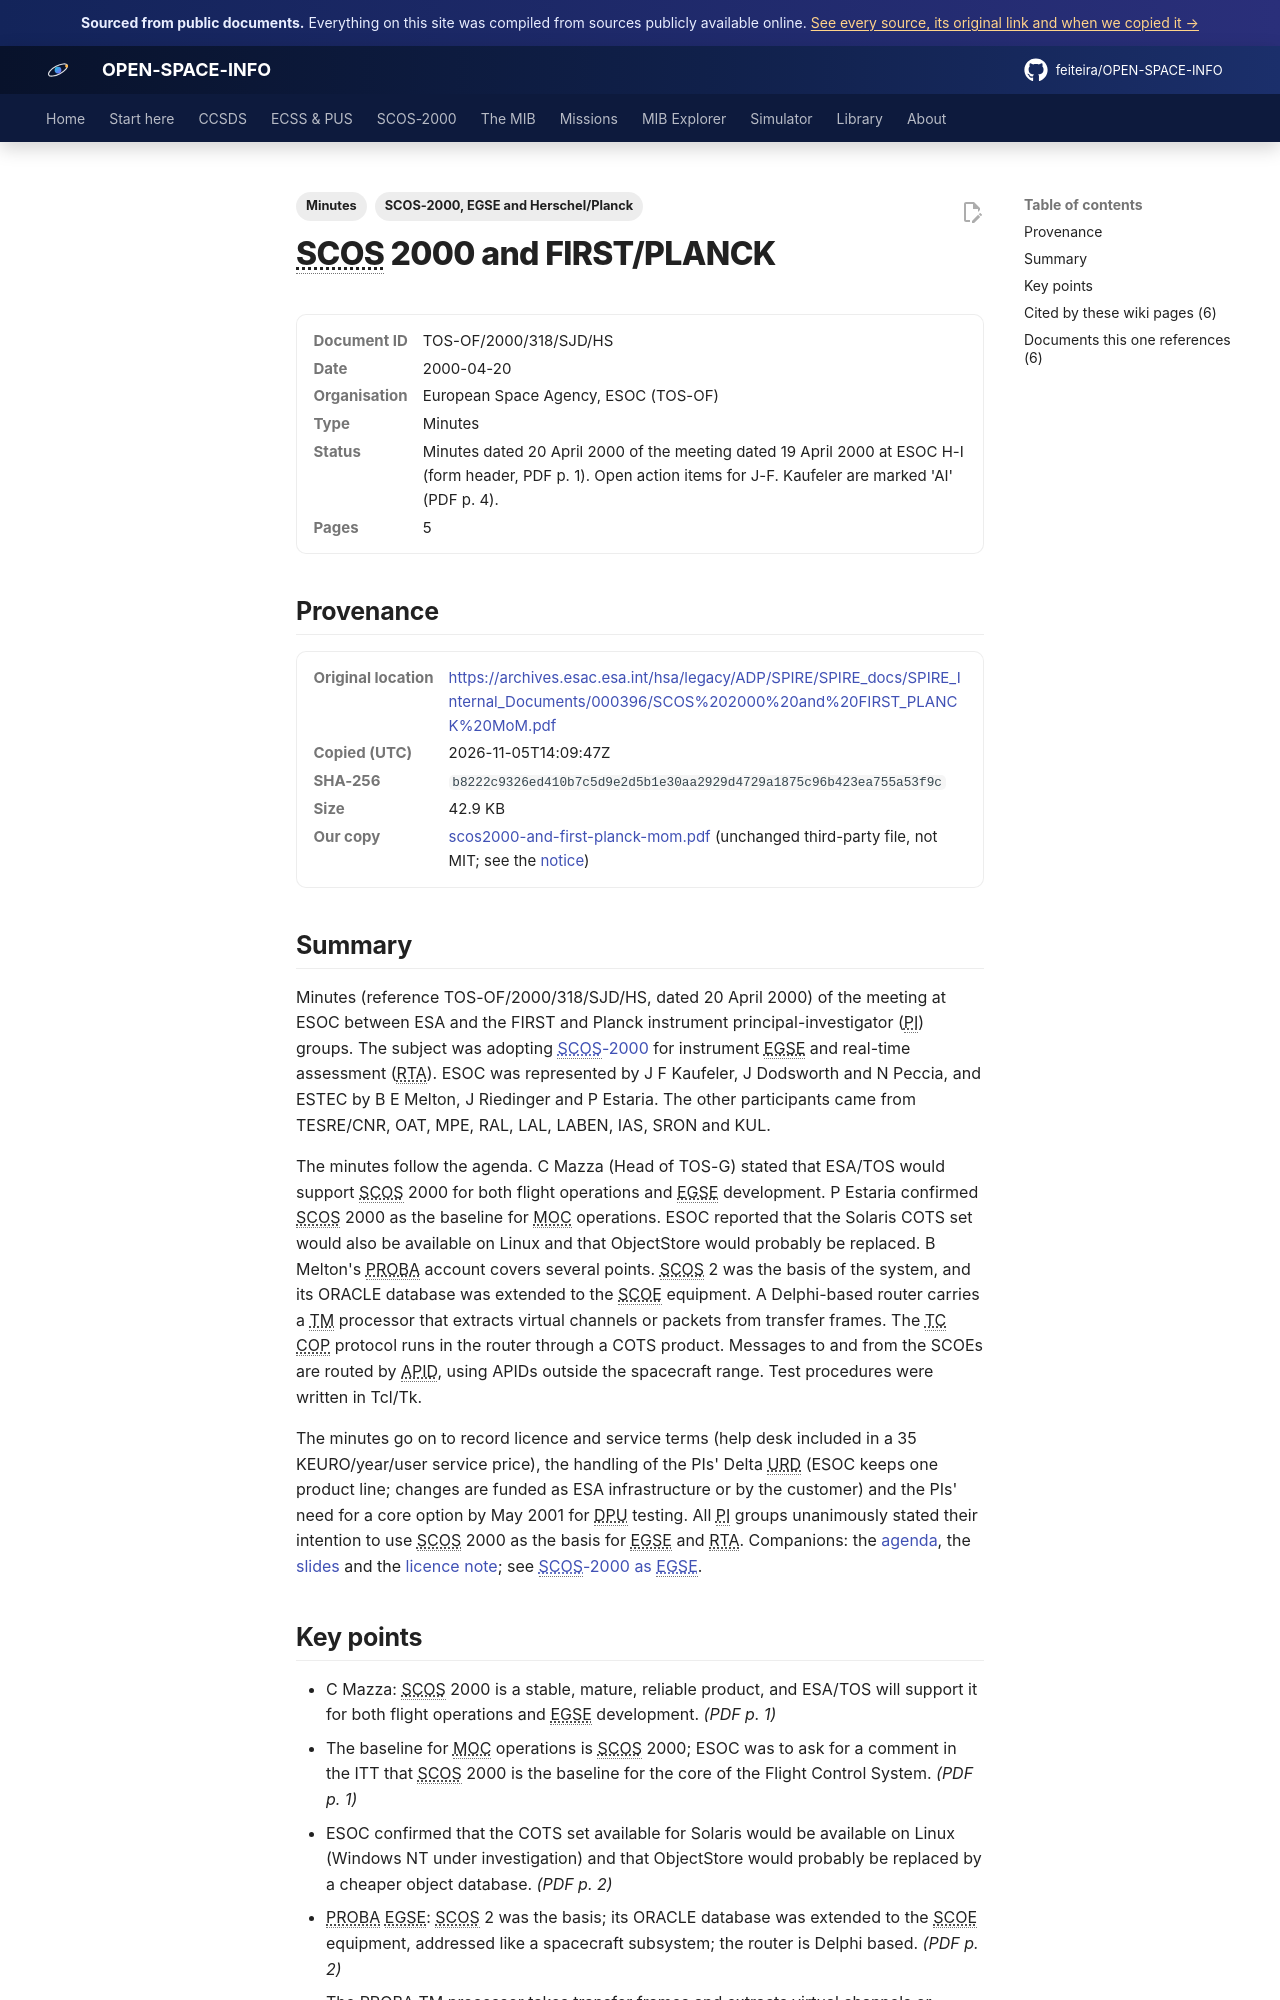

repository: feiteira/OPEN-SPACE-INFO · page: library/scos2000-and-first-planck-mom/index.html · generator: mkdocs

---
title: "Minutes: SCOS 2000 and FIRST/Planck meeting (Apr 2000)"
description: "Minutes (reference TOS-OF/2000/318/SJD/HS, dated 20 April 2000) of the meeting at ESOC between ESA and the FIRST and Planck instrument principal-investigator (PI) groups."
tags: ["Minutes", "SCOS-2000, EGSE and Herschel/Planck"]
sources: [scos2000-and-first-planck-mom]
---

# SCOS 2000 and FIRST/PLANCK

<dl class="osi-meta"><dt>Document ID</dt><dd>TOS-OF/2000/318/SJD/HS</dd><dt>Date</dt><dd>2000-04-20</dd><dt>Organisation</dt><dd>European Space Agency, ESOC (TOS-OF)</dd><dt>Type</dt><dd>Minutes</dd><dt>Status</dt><dd>Minutes dated 20 April 2000 of the meeting dated 19 April 2000 at ESOC H-I (form header, PDF p. 1). Open action items for J-F. Kaufeler are marked 'AI' (PDF p. 4).</dd><dt>Pages</dt><dd>5</dd></dl>

## Provenance

<dl class="osi-meta"><dt>Original location</dt><dd><a href="https://archives.esac.esa.int/hsa/legacy/ADP/SPIRE/SPIRE_docs/SPIRE_Internal_Documents/000396/SCOS%202000%20and%20FIRST_PLANCK%20MoM.pdf" rel="noopener">https://archives.esac.esa.int/hsa/legacy/ADP/SPIRE/SPIRE_docs/SPIRE_Internal_Documents/000396/SCOS%202000%20and%20FIRST_PLANCK%20MoM.pdf</a></dd><dt>Copied (UTC)</dt><dd>2026-11-05T14:09:47Z</dd><dt>SHA-256</dt><dd><code>b8222c9326ed410b7c5d9e2d5b1e30aa2929d4729a1875c96b423ea755a53f9c</code></dd><dt>Size</dt><dd>42.9 KB</dd><dt>Our copy</dt><dd><a href="../third-party/core/scos2000-and-first-planck-mom.pdf">scos2000-and-first-planck-mom.pdf</a> (unchanged third-party file, not MIT; see the <a href="../third-party/NOTICE/">notice</a>)</dd></dl>

## Summary

Minutes (reference TOS-OF/2000/318/SJD/HS, dated 20 April 2000) of the meeting at ESOC between ESA and the FIRST and Planck instrument principal-investigator (PI) groups. The subject was adopting [SCOS-2000](../scos2000/index.md) for instrument EGSE and real-time assessment (RTA). ESOC was represented by J F Kaufeler, J Dodsworth and N Peccia, and ESTEC by B E Melton, J Riedinger and P Estaria. The other participants came from TESRE/CNR, OAT, MPE, RAL, LAL, LABEN, IAS, SRON and KUL.

The minutes follow the agenda. C Mazza (Head of TOS-G) stated that ESA/TOS would support SCOS 2000 for both flight operations and EGSE development. P Estaria confirmed SCOS 2000 as the baseline for MOC operations. ESOC reported that the Solaris COTS set would also be available on Linux and that ObjectStore would probably be replaced. B Melton's PROBA account covers several points. SCOS 2 was the basis of the system, and its ORACLE database was extended to the SCOE equipment. A Delphi-based router carries a TM processor that extracts virtual channels or packets from transfer frames. The TC COP protocol runs in the router through a COTS product. Messages to and from the SCOEs are routed by APID, using APIDs outside the spacecraft range. Test procedures were written in Tcl/Tk.

The minutes go on to record licence and service terms (help desk included in a 35 KEURO/year/user service price), the handling of the PIs' Delta URD (ESOC keeps one product line; changes are funded as ESA infrastructure or by the customer) and the PIs' need for a core option by May 2001 for DPU testing. All PI groups unanimously stated their intention to use SCOS 2000 as the basis for EGSE and RTA. Companions: the [agenda](scos2000-meeting-agenda-2000.md), the [slides](tos-gc-first-planck-presentation-2000.md) and the [licence note](spire-sw-licence-application.md); see [SCOS-2000 as EGSE](../scos2000/egse.md).
